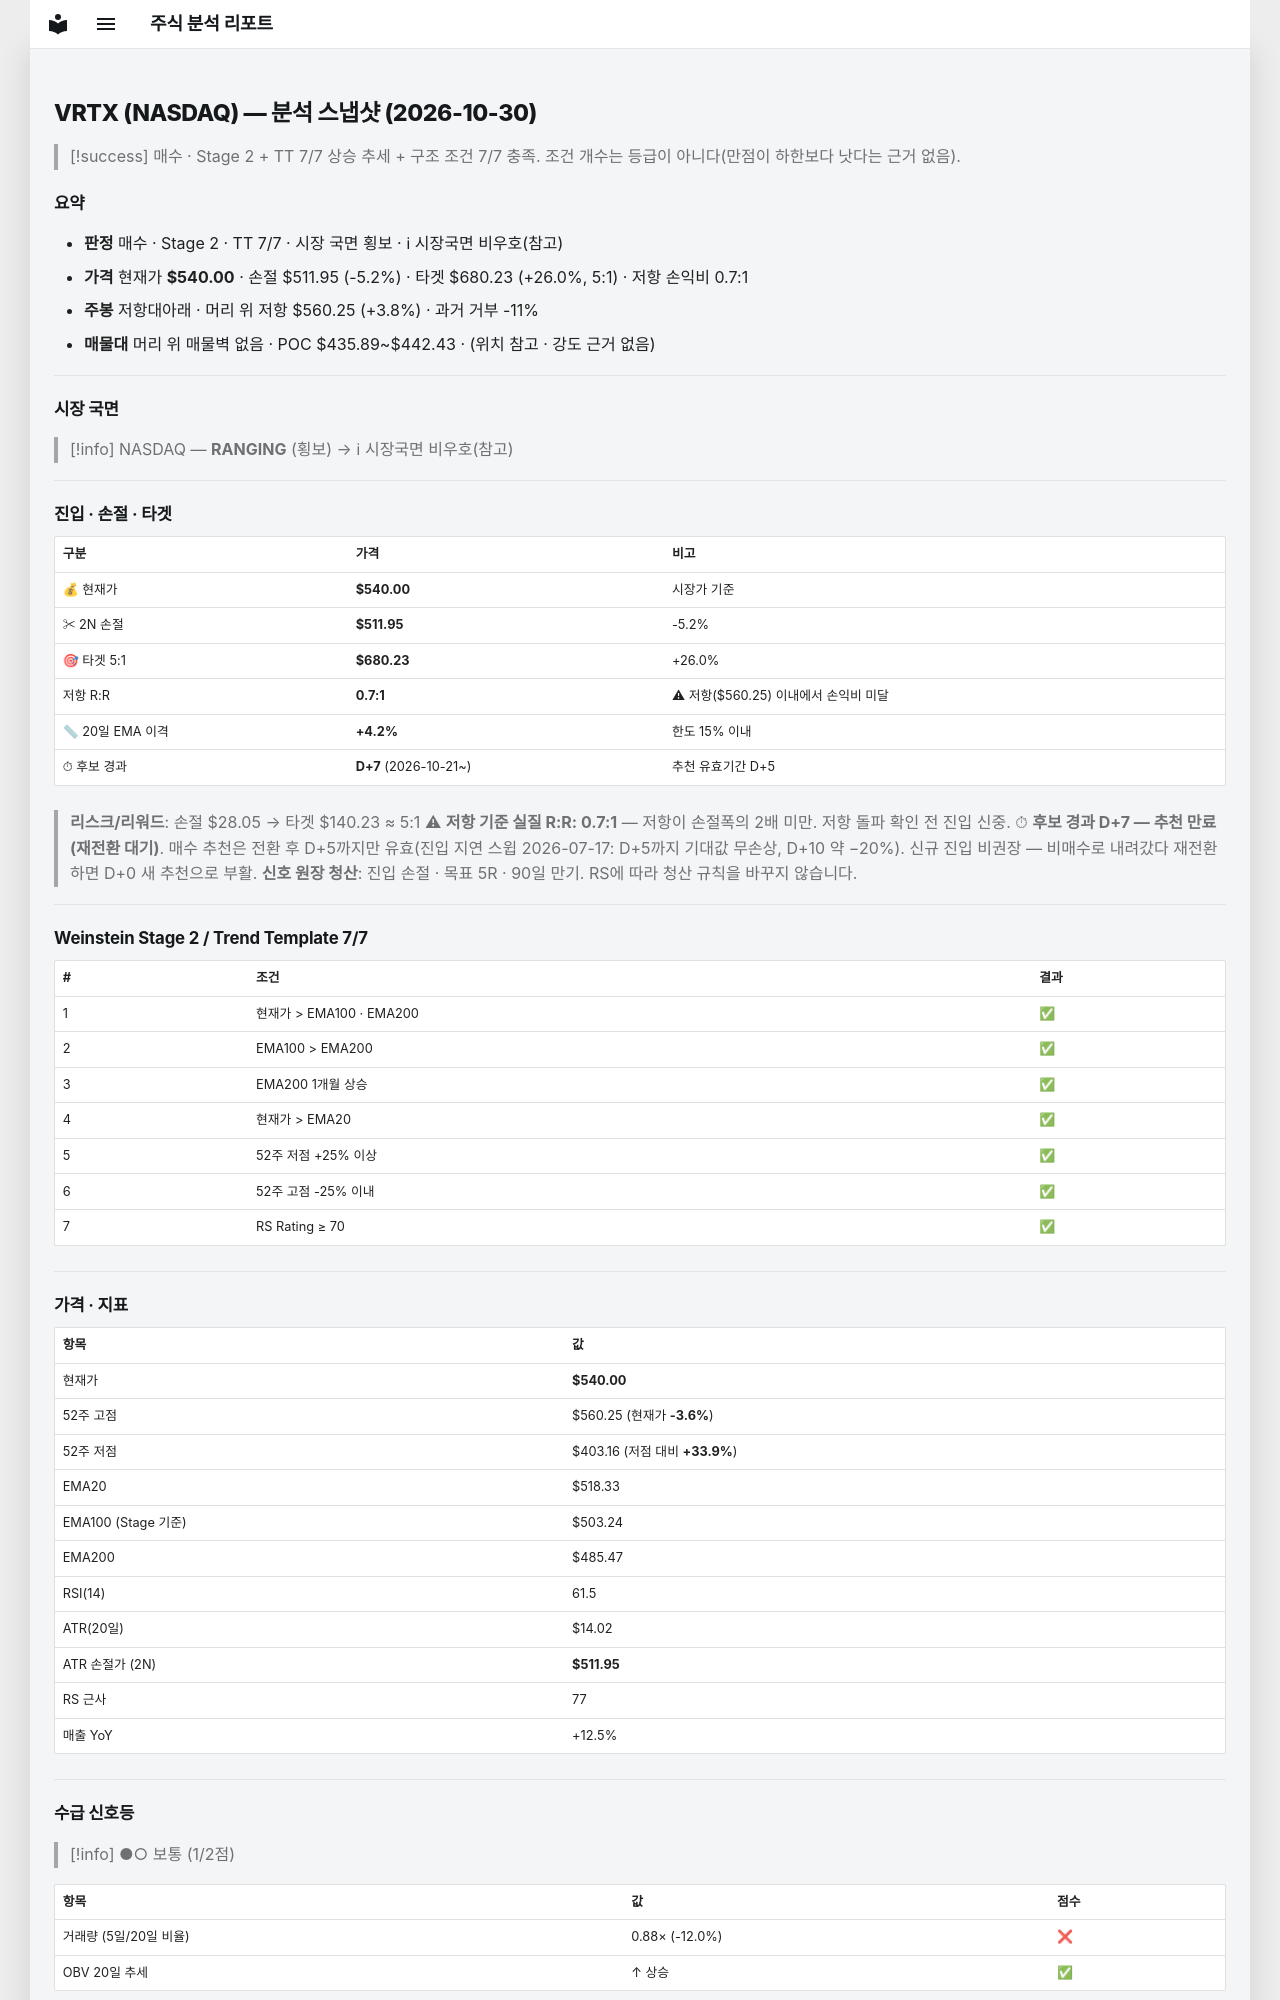

repository: soloandco/stock-reports · page: snapshots/VRTX-2026-10-30/index.html · generator: mkdocs

---
type: analysis-snapshot
title: VRTX 분석 스냅샷
ticker: VRTX
market: NASDAQ
created: 2026-10-30
updated: 2026-10-30
bar-date: 2026-10-29
verdict: 매수후보
real-rr: 0.72
sma50-gap-pct: 4.2
candidate-days: 7
candidate-since: 2026-10-21
weekly-position: 저항대아래
weekly-overhead-price: 560.25
weekly-overhead-pct: 3.8
stage: 2
trend-template-score: 7
tt-max: 7
ma-set: ema-20-100-200
price: 540.0
stop-price: 511.95353013131364
market-regime: RANGING
supply-demand-score: 1/2
supply-demand-label: 보통
status: tracking
tags:
  - stock-agent
  - watchlist
  - VRTX
  - analysis
related:
  - "[[analysis-template]]"
---

# VRTX (NASDAQ) — 분석 스냅샷 (2026-10-30)

> [!success] 매수 · Stage 2 + TT 7/7
> 상승 추세 + 구조 조건 7/7 충족. 조건 개수는 등급이 아니다(만점이 하한보다 낫다는 근거 없음).

## 요약

- **판정** 매수 · Stage 2 · TT 7/7 · 시장 국면 횡보 · ℹ 시장국면 비우호(참고)
- **가격** 현재가 **$540.00** · 손절 $511.95 (-5.2%) · 타겟 $680.23 (+26.0%, 5:1) · 저항 손익비 0.7:1
- **주봉** 저항대아래 · 머리 위 저항 $560.25 (+3.8%) · 과거 거부 -11%
- **매물대** 머리 위 매물벽 없음 · POC $435.89~$442.43 · (위치 참고 · 강도 근거 없음)

---

## 시장 국면

> [!info] NASDAQ — **RANGING** (횡보) → ℹ 시장국면 비우호(참고)

---

## 진입 · 손절 · 타겟

| 구분 | 가격 | 비고 |
|------|------|------|
| 💰 현재가 | **$540.00** | 시장가 기준 |
| ✂ 2N 손절 | **$511.95** | -5.2% |
| 🎯 타겟 5:1 | **$680.23** | +26.0% |
| 저항 R:R | **0.7:1** | ⚠ 저항($560.25) 이내에서 손익비 미달 |
| 📏 20일 EMA 이격 | **+4.2%** | 한도 15% 이내 |
| ⏱ 후보 경과 | **D+7** (2026-10-21~) | 추천 유효기간 D+5 |

> **리스크/리워드**: 손절 $28.05 → 타겟 $140.23 ≈ 5:1
> ⚠ **저항 기준 실질 R:R: 0.7:1** — 저항이 손절폭의 2배 미만. 저항 돌파 확인 전 진입 신중.
> ⏱ **후보 경과 D+7 — 추천 만료(재전환 대기)**. 매수 추천은 전환 후 D+5까지만 유효(진입 지연 스윕 2026-07-17: D+5까지 기대값 무손상, D+10 약 −20%). 신규 진입 비권장 — 비매수로 내려갔다 재전환하면 D+0 새 추천으로 부활.
> **신호 원장 청산**: 진입 손절 · 목표 5R · 90일 만기. RS에 따라 청산 규칙을 바꾸지 않습니다.

---

## Weinstein Stage 2 / Trend Template 7/7

| # | 조건 | 결과 |
|---|------|------|
| 1 | 현재가 > EMA100 · EMA200 | ✅ |
| 2 | EMA100 > EMA200 | ✅ |
| 3 | EMA200 1개월 상승 | ✅ |
| 4 | 현재가 > EMA20 | ✅ |
| 5 | 52주 저점 +25% 이상 | ✅ |
| 6 | 52주 고점 -25% 이내 | ✅ |
| 7 | RS Rating ≥ 70 | ✅ |

---

## 가격 · 지표

| 항목 | 값 |
|------|---|
| 현재가 | **$540.00** |
| 52주 고점 | $560.25 (현재가 **-3.6%**) |
| 52주 저점 | $403.16 (저점 대비 **+33.9%**) |
| EMA20 | $518.33 |
| EMA100 (Stage 기준) | $503.24 |
| EMA200 | $485.47 |
| RSI(14) | 61.5 |
| ATR(20일) | $14.02 |
| ATR 손절가 (2N) | **$511.95** |
| RS 근사 | 77 |
| 매출 YoY | +12.5% |

---
## 수급 신호등

> [!info] ●○ 보통 (1/2점)

| 항목 | 값 | 점수 |
|------|------|------|
| 거래량 (5일/20일 비율) | 0.88× (-12.0%) | ❌ |
| OBV 20일 추세 | ↑ 상승 | ✅ |

> **판독법**: 거래량이 20일 평균보다 20% 이상 많고 OBV(온밸런스볼륨)가 상승 중이면 매집 수급이 강한 것으로 판단합니다.

---
